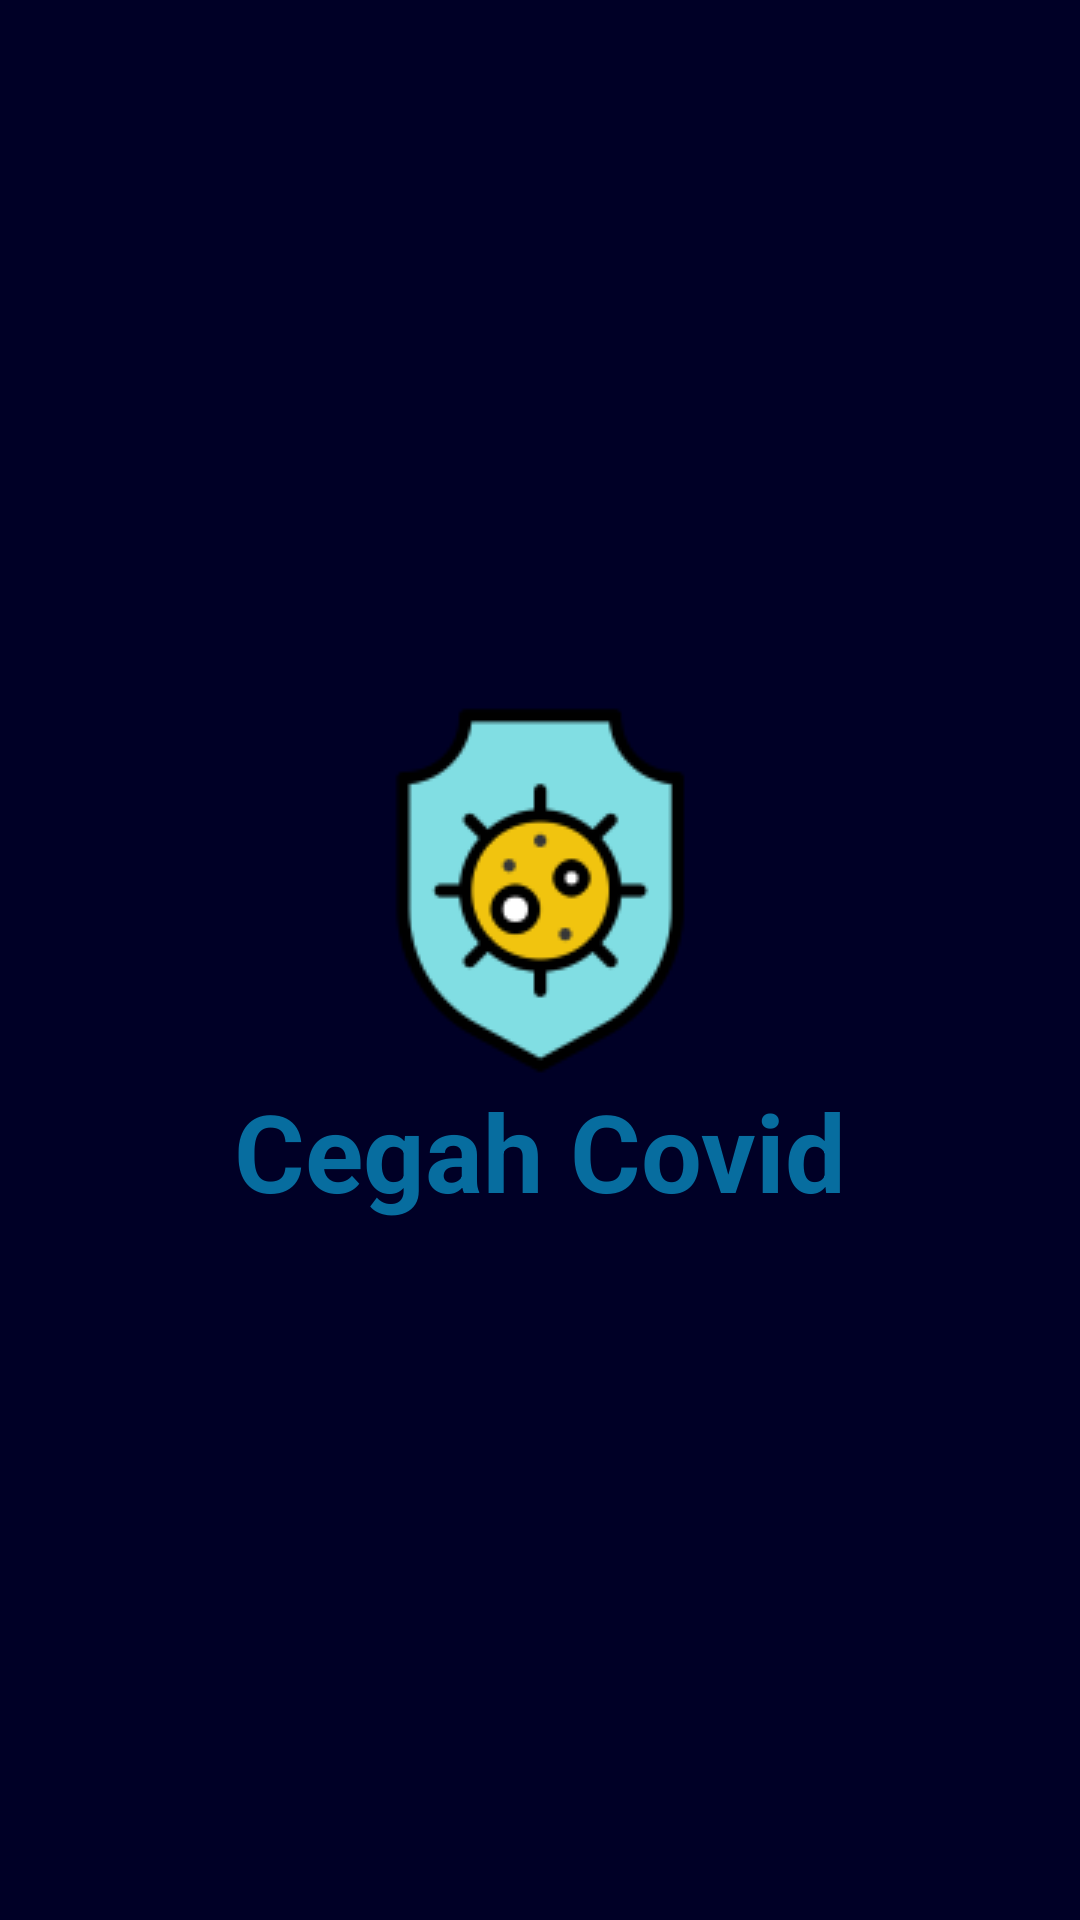

The Android layout XML behind this screen, and the referenced resources:
<!-- AndroidManifest.xml: activity theme FullscreenTheme -->
<!-- res/layout/activity_splash_screen.xml -->
<?xml version="1.0" encoding="utf-8"?>
<androidx.constraintlayout.widget.ConstraintLayout xmlns:android="http://schemas.android.com/apk/res/android"
    xmlns:app="http://schemas.android.com/apk/res-auto"
    xmlns:tools="http://schemas.android.com/tools"
    android:layout_width="match_parent"
    android:layout_height="match_parent"
    android:background="@color/colorPrimaryDark"
    tools:context=".ui.splash.SplashScreenActivity">

    <TextView
        android:layout_width="wrap_content"
        android:layout_height="wrap_content"
        android:drawableTop="@drawable/cegah_covid"
        android:text="@string/prevent_covid"
        android:textColor="@color/colorAccent"
        android:textSize="36sp"
        android:textStyle="bold"
        app:layout_constraintBottom_toBottomOf="parent"
        app:layout_constraintEnd_toEndOf="parent"
        app:layout_constraintStart_toStartOf="parent"
        app:layout_constraintTop_toTopOf="parent"/>

</androidx.constraintlayout.widget.ConstraintLayout>
<!-- resources referenced by this layout -->
<resources>
  <color name="colorAccent">#076d9f</color>
  <color name="colorPrimaryDark">#000026</color>
  <!-- drawable cegah_covid: png bitmap (drawable, 24087 bytes) -->
  <string name="prevent_covid">Cegah Covid</string>
  <style name="FullscreenTheme" parent="Theme.MaterialComponents.Light.NoActionBar">
          <item name="colorPrimary">@color/colorPrimary</item>
          <item name="colorPrimaryDark">@color/colorPrimaryDark</item>
          <item name="colorAccent">@color/colorAccent</item>
      </style>
  <color name="colorPrimary">#000040</color>
</resources>
